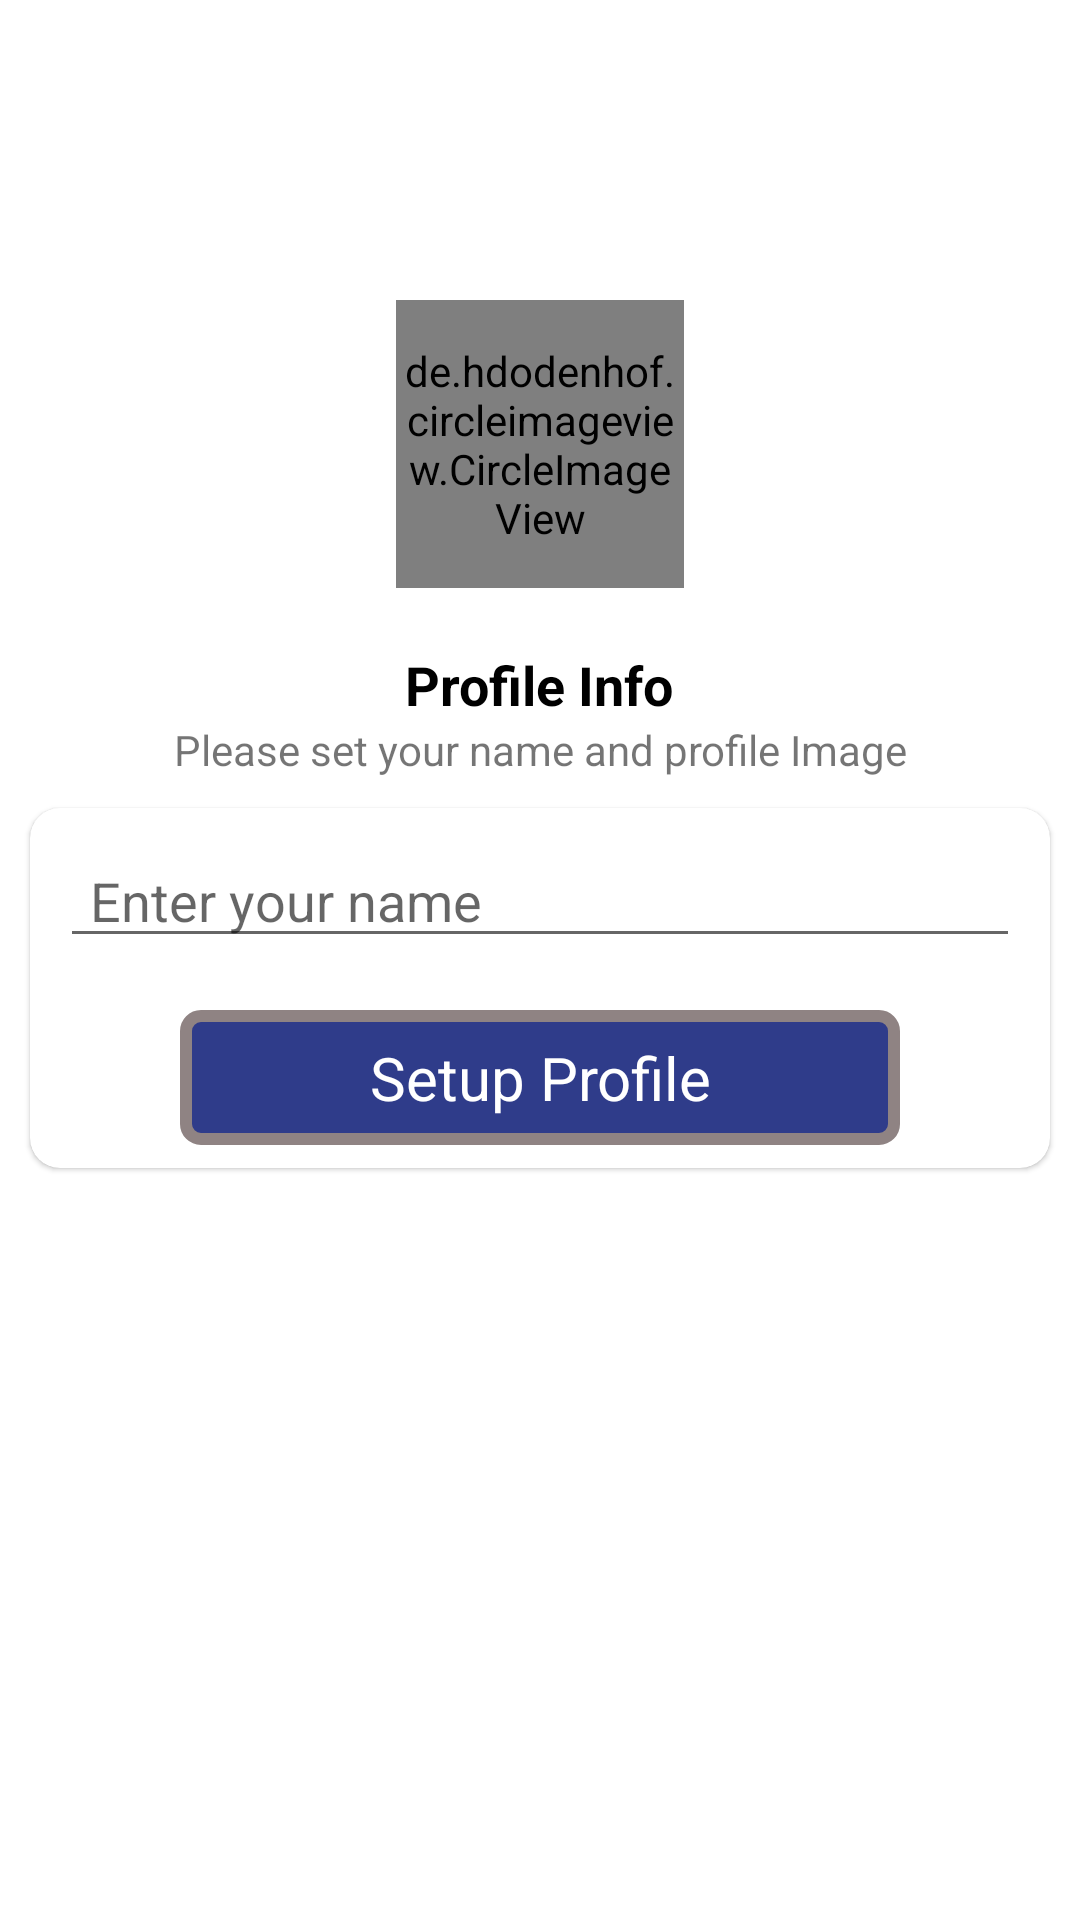

The Android layout XML behind this screen, and the referenced resources:
<!-- AndroidManifest.xml: application theme Theme.GoogleClassroom -->
<!-- res/layout/activity_setup_profile.xml -->
<?xml version="1.0" encoding="utf-8"?>
<LinearLayout xmlns:android="http://schemas.android.com/apk/res/android"
    xmlns:app="http://schemas.android.com/apk/res-auto"
    xmlns:tools="http://schemas.android.com/tools"
    android:layout_width="match_parent"
    android:layout_height="match_parent"
    android:orientation="vertical"
    tools:context=".classroom.activities.SetupProfile">

    <de.hdodenhof.circleimageview.CircleImageView
        android:layout_width="96dp"
        android:layout_height="96dp"
        android:layout_gravity="center"
        android:layout_marginTop="100dp"
        android:id="@+id/userImg"
        android:src="@mipmap/ic_launcher"></de.hdodenhof.circleimageview.CircleImageView>

    <TextView
        android:layout_width="wrap_content"
        android:layout_height="wrap_content"
        android:text="Profile Info"
        android:textColor="@color/black"
        android:textStyle="bold"
        android:layout_gravity="center"
        android:layout_marginTop="20dp"
        android:textSize="18dp"></TextView>

    <TextView
        android:layout_width="match_parent"
        android:layout_height="wrap_content"
        android:text="Please set your name and profile Image"
        android:gravity="center"></TextView>


    <com.google.android.material.card.MaterialCardView
        android:layout_width="match_parent"
        android:layout_height="120dp"
        android:layout_marginLeft="10dp"
        android:layout_marginTop="10dp"
        android:layout_marginRight="10dp"
        app:cardCornerRadius="10dp">

        <EditText
            android:layout_width="match_parent"
            android:layout_height="40dp"
            android:layout_marginLeft="10dp"
            android:layout_marginTop="10dp"
            android:layout_marginRight="10dp"
            android:hint="Enter your name"
            android:id="@+id/userName"
            android:paddingLeft="10dp"></EditText>

        <TextView
            android:id="@+id/setupBtn"
            android:layout_width="240dp"
            android:layout_height="45dp"
            android:layout_gravity="center"
            android:layout_marginTop="30dp"
            android:background="@drawable/button_drawable"
            android:gravity="center"

            android:text="Setup Profile"
            android:textColor="@color/white"
            android:textSize="20dp"></TextView>
    </com.google.android.material.card.MaterialCardView>
</LinearLayout>
<!-- resources referenced by this layout -->
<resources>
  <color name="black">#FF000000</color>
  <color name="white">#FFFFFFFF</color>
  <!-- drawable button_drawable (drawable) -->
  <?xml version="1.0" encoding="utf-8"?>
  <shape xmlns:android="http://schemas.android.com/apk/res/android" android:shape="rectangle">
  
      <solid android:color="@color/app_color"></solid>
      <corners android:radius="5dp"></corners>
      <stroke android:color="@color/grey"
          android:width="4dp"></stroke>
  </shape>
  <style name="Theme.GoogleClassroom" parent="Theme.MaterialComponents.DayNight.DarkActionBar">
          
          <item name="colorPrimary">@color/purple_500</item>
          <item name="colorPrimaryVariant">@color/purple_700</item>
          <item name="colorOnPrimary">@color/white</item>
          
          <item name="colorSecondary">@color/teal_200</item>
          <item name="colorSecondaryVariant">@color/teal_700</item>
          <item name="colorOnSecondary">@color/black</item>
          
          <item name="android:statusBarColor" tools:targetApi="l">?attr/colorPrimaryVariant</item>
          
      </style>
  <color name="app_color">#2F3C8A</color>
  <color name="grey">#8F8383</color>
  <color name="purple_500">#FF6200EE</color>
  <color name="purple_700">#FF3700B3</color>
  <color name="teal_200">#FF03DAC5</color>
  <color name="teal_700">#FF018786</color>
</resources>
